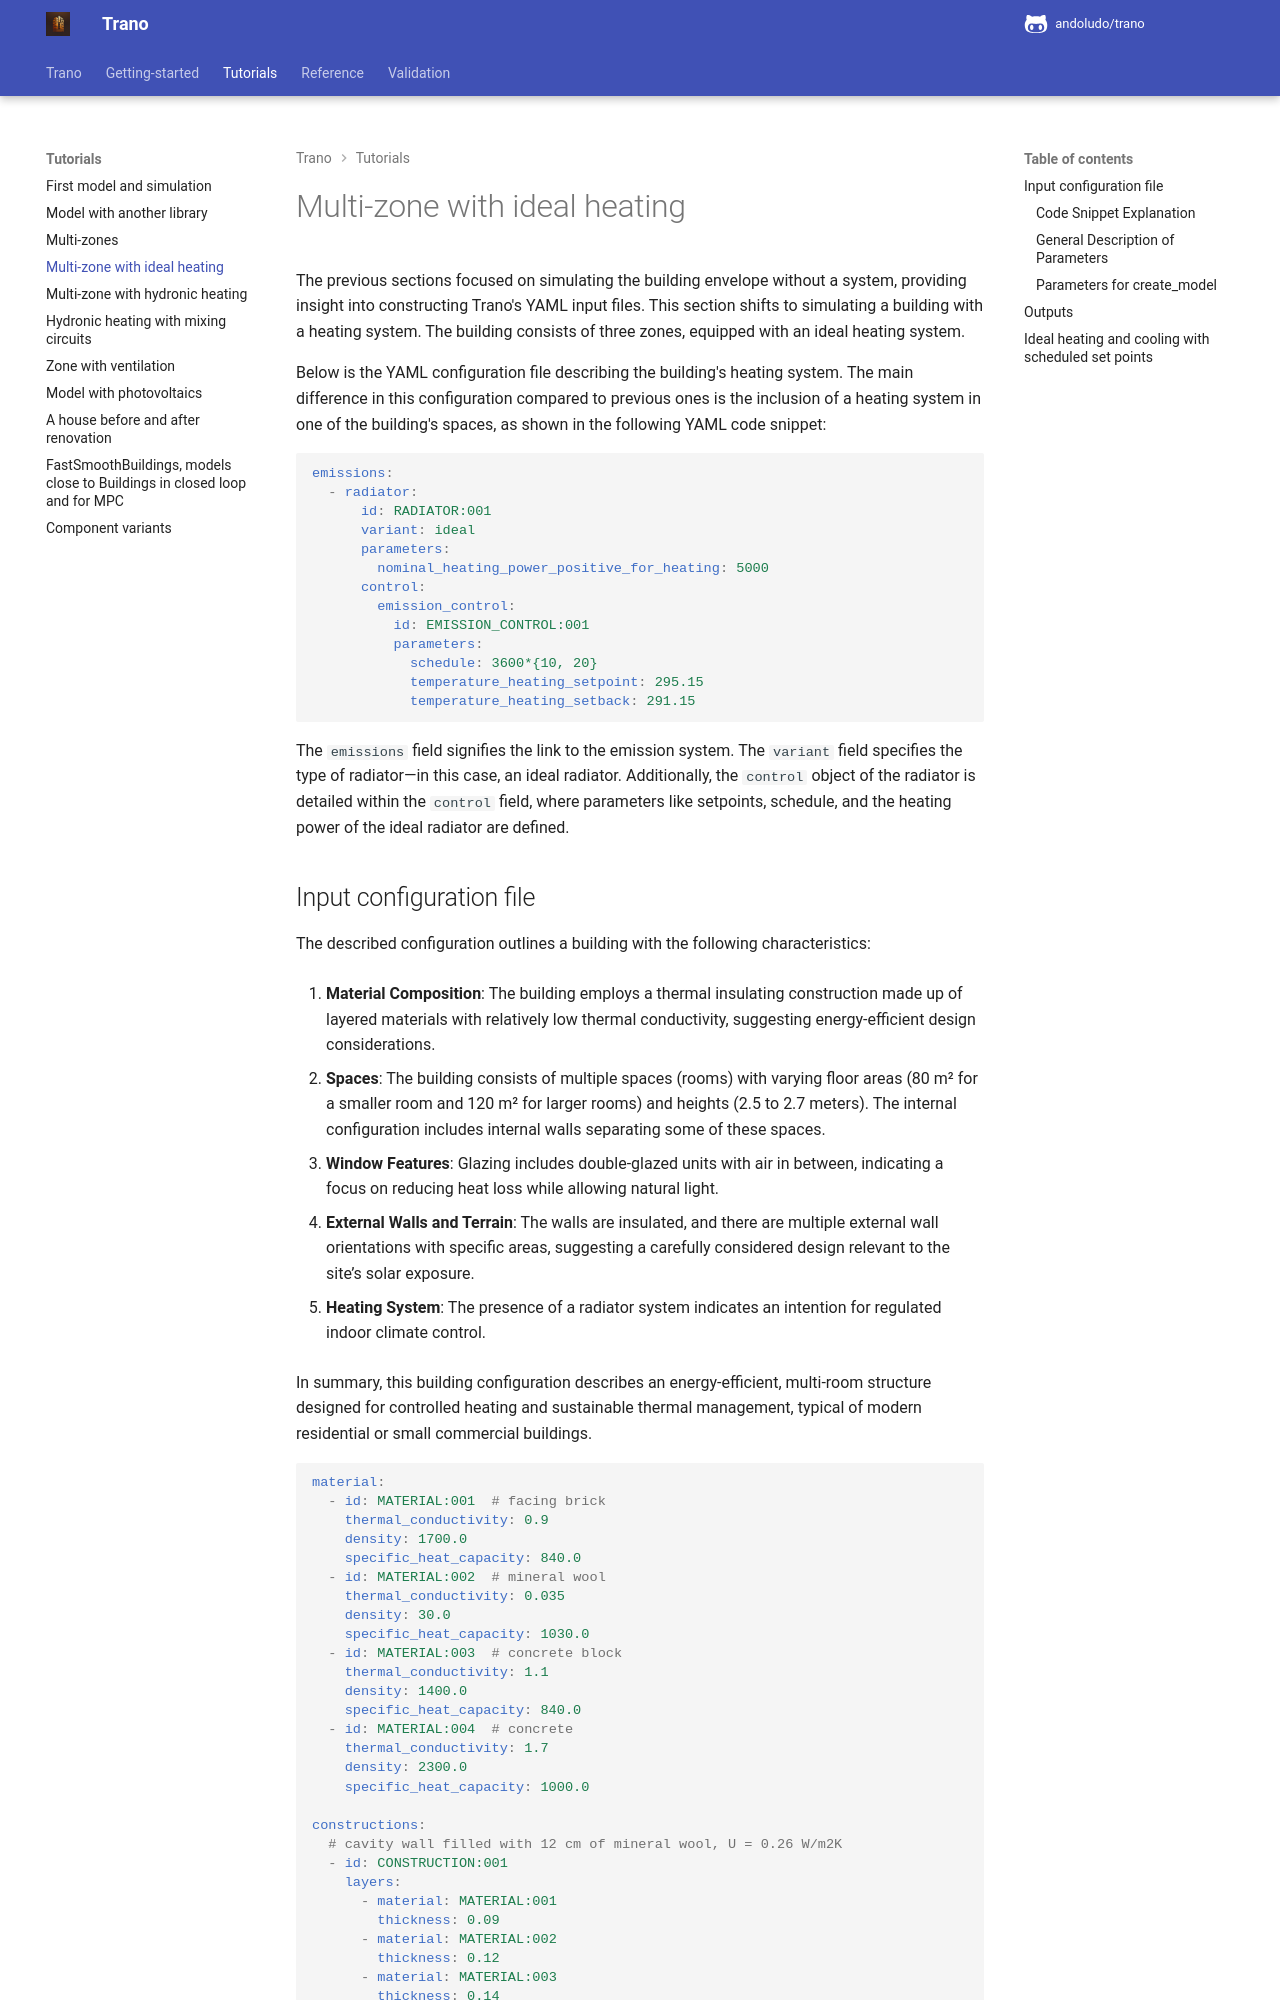

repository: andoludo/trano · page: tutorials/multi-zone_with_ideal_heating/index.html · generator: mkdocs

---
description: "Add an ideal heating system and its control to a multi-zone Trano model and simulate it with the Buildings and IDEAS Modelica libraries."
---
# Multi-zone with ideal heating
The previous sections focused on simulating the building envelope without a system, providing insight into constructing Trano's YAML input files. This section shifts to simulating a building with a heating system. The building consists of three zones, equipped with an ideal heating system. 

Below is the YAML configuration file describing the building's heating system. The main difference in this configuration compared to previous ones is the inclusion of a heating system in one of the building's spaces, as shown in the following YAML code snippet:

```yaml
emissions:
  - radiator:
      id: RADIATOR:001
      variant: ideal
      parameters:
        nominal_heating_power_positive_for_heating: 5000
      control:
        emission_control:
          id: EMISSION_CONTROL:001
          parameters:
            schedule: 3600*{10, 20}
            temperature_heating_setpoint: 295.15
            temperature_heating_setback: 291.15
```

The `emissions` field signifies the link to the emission system. The `variant` field specifies the type of radiator—in this case, an ideal radiator. Additionally, the `control` object of the radiator is detailed within the `control` field, where parameters like setpoints, schedule, and the heating power of the ideal radiator are defined.
